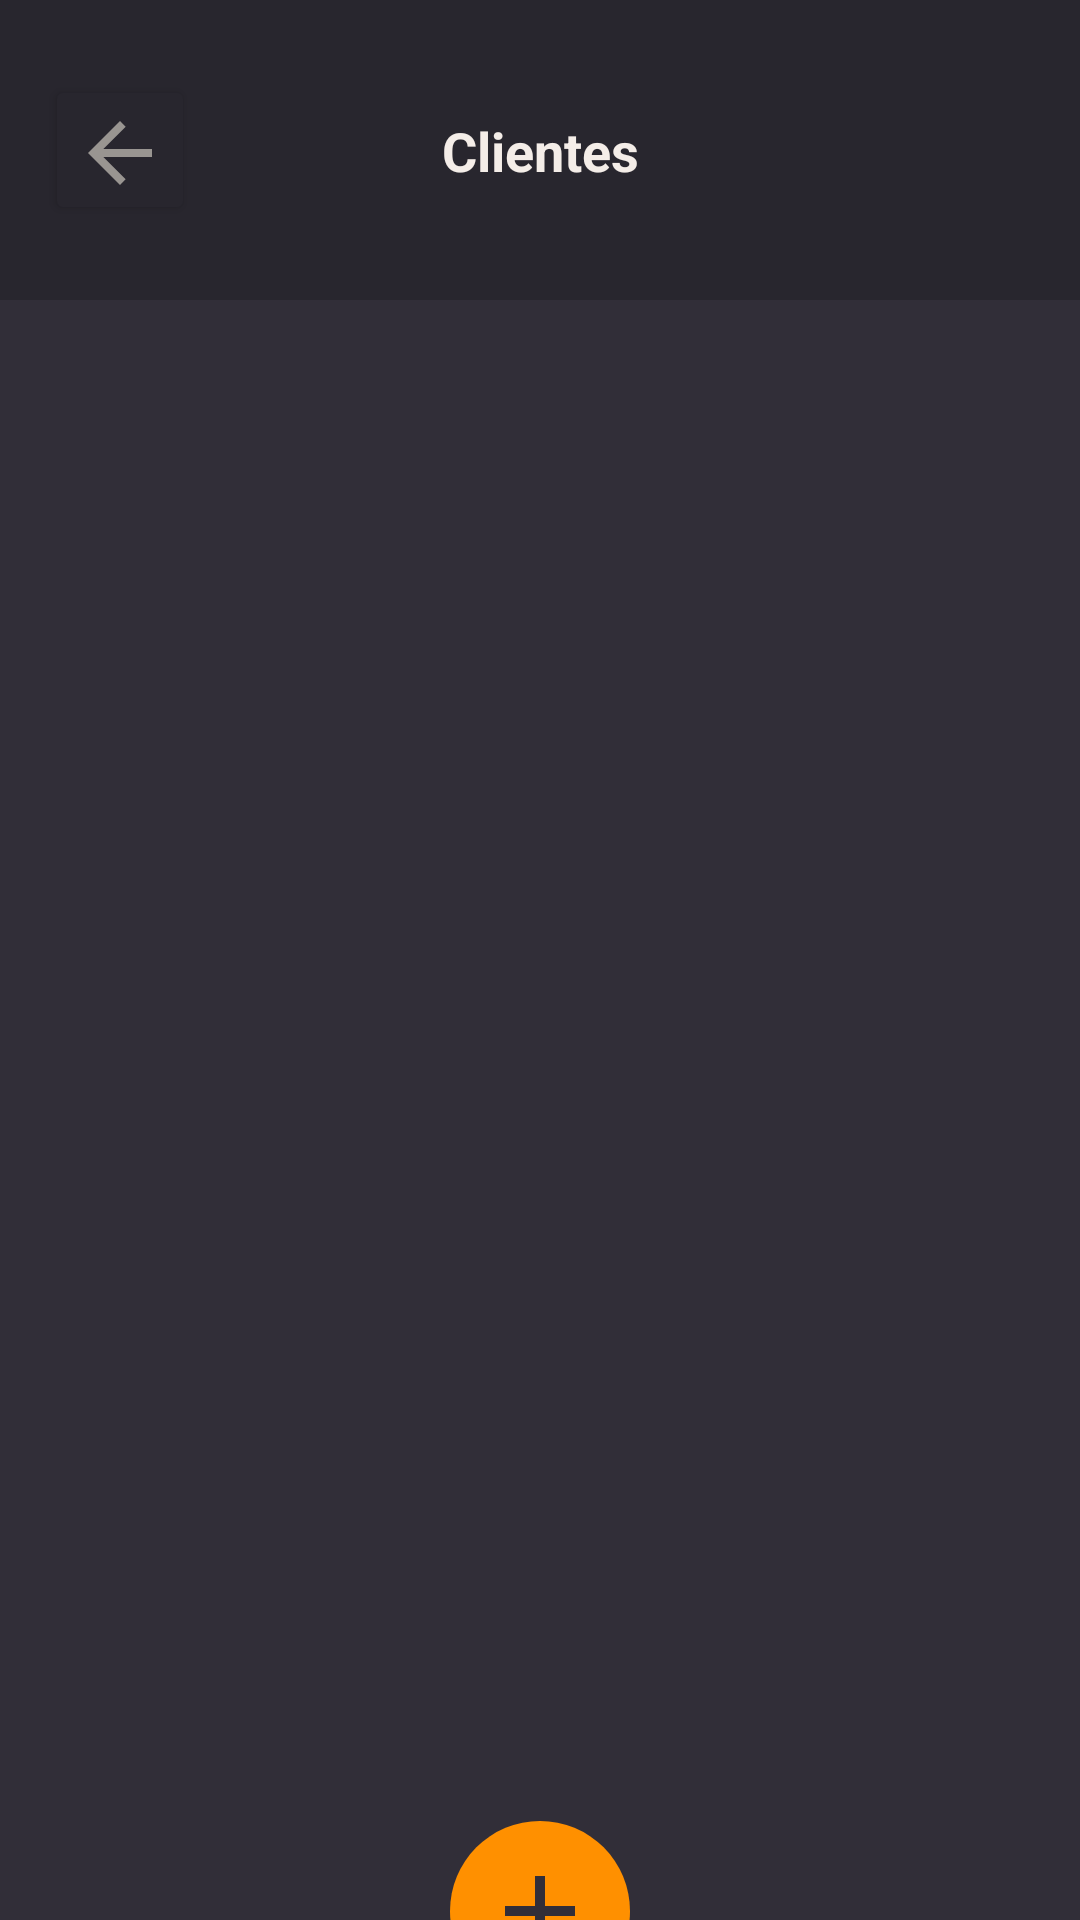

This screen was rendered from an Android layout file. Write that file and the resources it references.
<!-- AndroidManifest.xml: application theme Theme.Trabalho2controlepedidos -->
<!-- res/layout/activity_client_list.xml -->
<?xml version="1.0" encoding="utf-8"?>
<androidx.constraintlayout.widget.ConstraintLayout xmlns:android="http://schemas.android.com/apk/res/android"
    xmlns:app="http://schemas.android.com/apk/res-auto"
    xmlns:tools="http://schemas.android.com/tools"
    android:id="@+id/main"
    android:layout_width="match_parent"
    android:layout_height="match_parent"
    android:background="#312E38"
    tools:context=".list.ClienteList">

    <androidx.constraintlayout.widget.ConstraintLayout
        android:id="@+id/header_layout"
        android:layout_width="match_parent"
        android:layout_height="100dp"
        android:background="#28262E"
        tools:ignore="MissingConstraints">

        <Button
            android:id="@+id/btnHomeCliente"
            android:layout_width="50dp"
            android:layout_height="50dp"
            android:backgroundTint="#28262E"
            android:drawableTop="@drawable/icon_arrow_back"
            app:layout_constraintStart_toStartOf="parent"
            app:layout_constraintTop_toTopOf="parent"
            app:layout_constraintBottom_toBottomOf="parent"
            android:layout_marginStart="15dp"
            android:layout_marginTop="15dp"
            android:layout_marginBottom="15dp"/>

        <TextView
            android:id="@+id/txtTitulo"
            android:layout_width="wrap_content"
            android:layout_height="wrap_content"
            android:text="Clientes"
            android:textColor="#F4EDE8"
            android:textStyle="bold"
            android:textSize="18sp"
            app:layout_constraintTop_toTopOf="parent"
            app:layout_constraintBottom_toBottomOf="parent"
            app:layout_constraintStart_toStartOf="parent"
            app:layout_constraintEnd_toEndOf="parent"/>

    </androidx.constraintlayout.widget.ConstraintLayout>

    <ListView
        android:id="@+id/listClientes"
        android:layout_width="380dp"
        android:layout_height="450dp"
        android:layout_marginStart="16dp"
        android:layout_marginTop="150dp"
        android:divider="@android:color/transparent"
        android:dividerHeight="10.0sp"
        app:layout_constraintStart_toStartOf="parent"
        app:layout_constraintTop_toTopOf="parent"
        tools:listitem="@layout/list_item_client" />


    <ImageButton
        android:id="@+id/btnAdd"
        android:layout_width="60dp"
        android:layout_height="60dp"
        android:layout_marginTop="34dp"
        app:layout_constraintBottom_toBottomOf="parent"
        app:layout_constraintStart_toStartOf="parent"
        app:layout_constraintEnd_toEndOf="parent"
        android:background="@drawable/circle_button"
        app:layout_constraintTop_toBottomOf="@id/listClientes"
        app:srcCompat="@drawable/icon_add"
        tools:ignore="MissingConstraints" />

</androidx.constraintlayout.widget.ConstraintLayout>
<!-- res/layout/list_item_client.xml (included above) -->
<?xml version="1.0" encoding="utf-8"?>
<androidx.cardview.widget.CardView xmlns:android="http://schemas.android.com/apk/res/android"
    xmlns:app="http://schemas.android.com/apk/res-auto"
    android:layout_marginStart="20dp"
    android:layout_marginEnd="20dp"
    android:layout_marginVertical="10dp"
    android:layout_marginHorizontal="10dp"
    app:cardCornerRadius="16dp"
    app:cardElevation="8dp"
    android:backgroundTint="#3E3B47"
    android:layout_width="match_parent"
    android:layout_height="wrap_content">

    <RelativeLayout
        android:layout_width="match_parent"
        android:layout_height="wrap_content"
        android:layout_marginStart="10dp"
        android:layout_marginBottom="10dp"
        android:layout_marginTop="10dp">

        <com.google.android.material.imageview.ShapeableImageView
            android:layout_width="80dp"
            android:layout_height="100dp" />

        <LinearLayout
            android:layout_width="wrap_content"
            android:layout_height="wrap_content"
            android:orientation="vertical"

            android:layout_centerVertical="true"
            android:layout_marginStart="10dp">

            <LinearLayout
                android:layout_width="wrap_content"
                android:layout_height="wrap_content"
                android:orientation="horizontal"
                android:layout_marginTop="4dp">

                <ImageView
                    android:layout_width="24dp"
                    android:layout_height="24dp"
                    android:layout_gravity="center_vertical"
                    android:src="@drawable/icon_user" />

                <TextView
                    android:id="@+id/nome"
                    android:layout_width="wrap_content"
                    android:layout_height="wrap_content"
                    android:text="Nome:"
                    android:textColor="@android:color/white"
                    android:textSize="16sp"
                    android:layout_marginStart="8dp" />
            </LinearLayout>



            <LinearLayout
                android:layout_width="wrap_content"
                android:layout_height="wrap_content"
                android:orientation="horizontal"
                android:layout_marginTop="8dp">

                <ImageView
                    android:layout_width="24dp"
                    android:layout_height="24dp"
                    android:layout_gravity="center_vertical"
                    android:src="@drawable/icon_call" />

                <TextView
                    android:id="@+id/telefone"
                    android:layout_width="wrap_content"
                    android:layout_height="wrap_content"
                    android:text="Telefone:"
                    android:textColor="@android:color/white"
                    android:textSize="16sp"
                    android:layout_marginStart="8dp" />
            </LinearLayout>
        </LinearLayout>
    </RelativeLayout>

</androidx.cardview.widget.CardView>
<!-- resources referenced by this layout -->
<resources>
  <!-- drawable circle_button (drawable) -->
  <?xml version="1.0" encoding="utf-8"?>
  <shape xmlns:android="http://schemas.android.com/apk/res/android">
      <solid android:color="#FF9000"/>
      <corners android:radius="300sp"/>
  </shape>
  <!-- drawable icon_add (drawable) -->
  <vector xmlns:android="http://schemas.android.com/apk/res/android" android:height="40dp" android:tint="#312E38" android:viewportHeight="24" android:viewportWidth="24" android:width="40dp">
        
      <path android:fillColor="@android:color/white" android:pathData="M19,13h-6v6h-2v-6H5v-2h6V5h2v6h6v2z"/>
      
  </vector>
  <!-- drawable icon_arrow_back (drawable) -->
  <vector xmlns:android="http://schemas.android.com/apk/res/android" android:autoMirrored="true" android:height="32dp" android:tint="#999591" android:viewportHeight="24" android:viewportWidth="24" android:width="32dp">
        
      <path android:fillColor="@android:color/white" android:pathData="M20,11H7.83l5.59,-5.59L12,4l-8,8 8,8 1.41,-1.41L7.83,13H20v-2z"/>
      
  </vector>
  <!-- drawable icon_call (drawable) -->
  <vector xmlns:android="http://schemas.android.com/apk/res/android" android:height="24dp" android:tint="#FF9000" android:viewportHeight="24" android:viewportWidth="24" android:width="24dp">
        
      <path android:fillColor="@android:color/white" android:pathData="M6.54,5c0.06,0.89 0.21,1.76 0.45,2.59l-1.2,1.2c-0.41,-1.2 -0.67,-2.47 -0.76,-3.79h1.51m9.86,12.02c0.85,0.24 1.72,0.39 2.6,0.45v1.49c-1.32,-0.09 -2.59,-0.35 -3.8,-0.75l1.2,-1.19M7.5,3H4c-0.55,0 -1,0.45 -1,1 0,9.39 7.61,17 17,17 0.55,0 1,-0.45 1,-1v-3.49c0,-0.55 -0.45,-1 -1,-1 -1.24,0 -2.45,-0.2 -3.57,-0.57 -0.1,-0.04 -0.21,-0.05 -0.31,-0.05 -0.26,0 -0.51,0.1 -0.71,0.29l-2.2,2.2c-2.83,-1.45 -5.15,-3.76 -6.59,-6.59l2.2,-2.2c0.28,-0.28 0.36,-0.67 0.25,-1.02C8.7,6.45 8.5,5.25 8.5,4c0,-0.55 -0.45,-1 -1,-1z"/>
      
  </vector>
  <!-- drawable icon_user (drawable) -->
  <vector xmlns:android="http://schemas.android.com/apk/res/android" android:height="24dp" android:tint="#FF9000" android:viewportHeight="24" android:viewportWidth="24" android:width="24dp">
        
      <path android:fillColor="@android:color/white" android:pathData="M12,2C6.48,2 2,6.48 2,12s4.48,10 10,10s10,-4.48 10,-10S17.52,2 12,2zM7.35,18.5C8.66,17.56 10.26,17 12,17s3.34,0.56 4.65,1.5C15.34,19.44 13.74,20 12,20S8.66,19.44 7.35,18.5zM18.14,17.12L18.14,17.12C16.45,15.8 14.32,15 12,15s-4.45,0.8 -6.14,2.12l0,0C4.7,15.73 4,13.95 4,12c0,-4.42 3.58,-8 8,-8s8,3.58 8,8C20,13.95 19.3,15.73 18.14,17.12z"/>
        
      <path android:fillColor="@android:color/white" android:pathData="M12,6c-1.93,0 -3.5,1.57 -3.5,3.5S10.07,13 12,13s3.5,-1.57 3.5,-3.5S13.93,6 12,6zM12,11c-0.83,0 -1.5,-0.67 -1.5,-1.5S11.17,8 12,8s1.5,0.67 1.5,1.5S12.83,11 12,11z"/>
      
  </vector>
  <style name="Theme.Trabalho2controlepedidos" parent="Base.Theme.Trabalho2controlepedidos" />
  <style name="Base.Theme.Trabalho2controlepedidos" parent="Theme.Material3.DayNight.NoActionBar">
          
          
      </style>
</resources>
